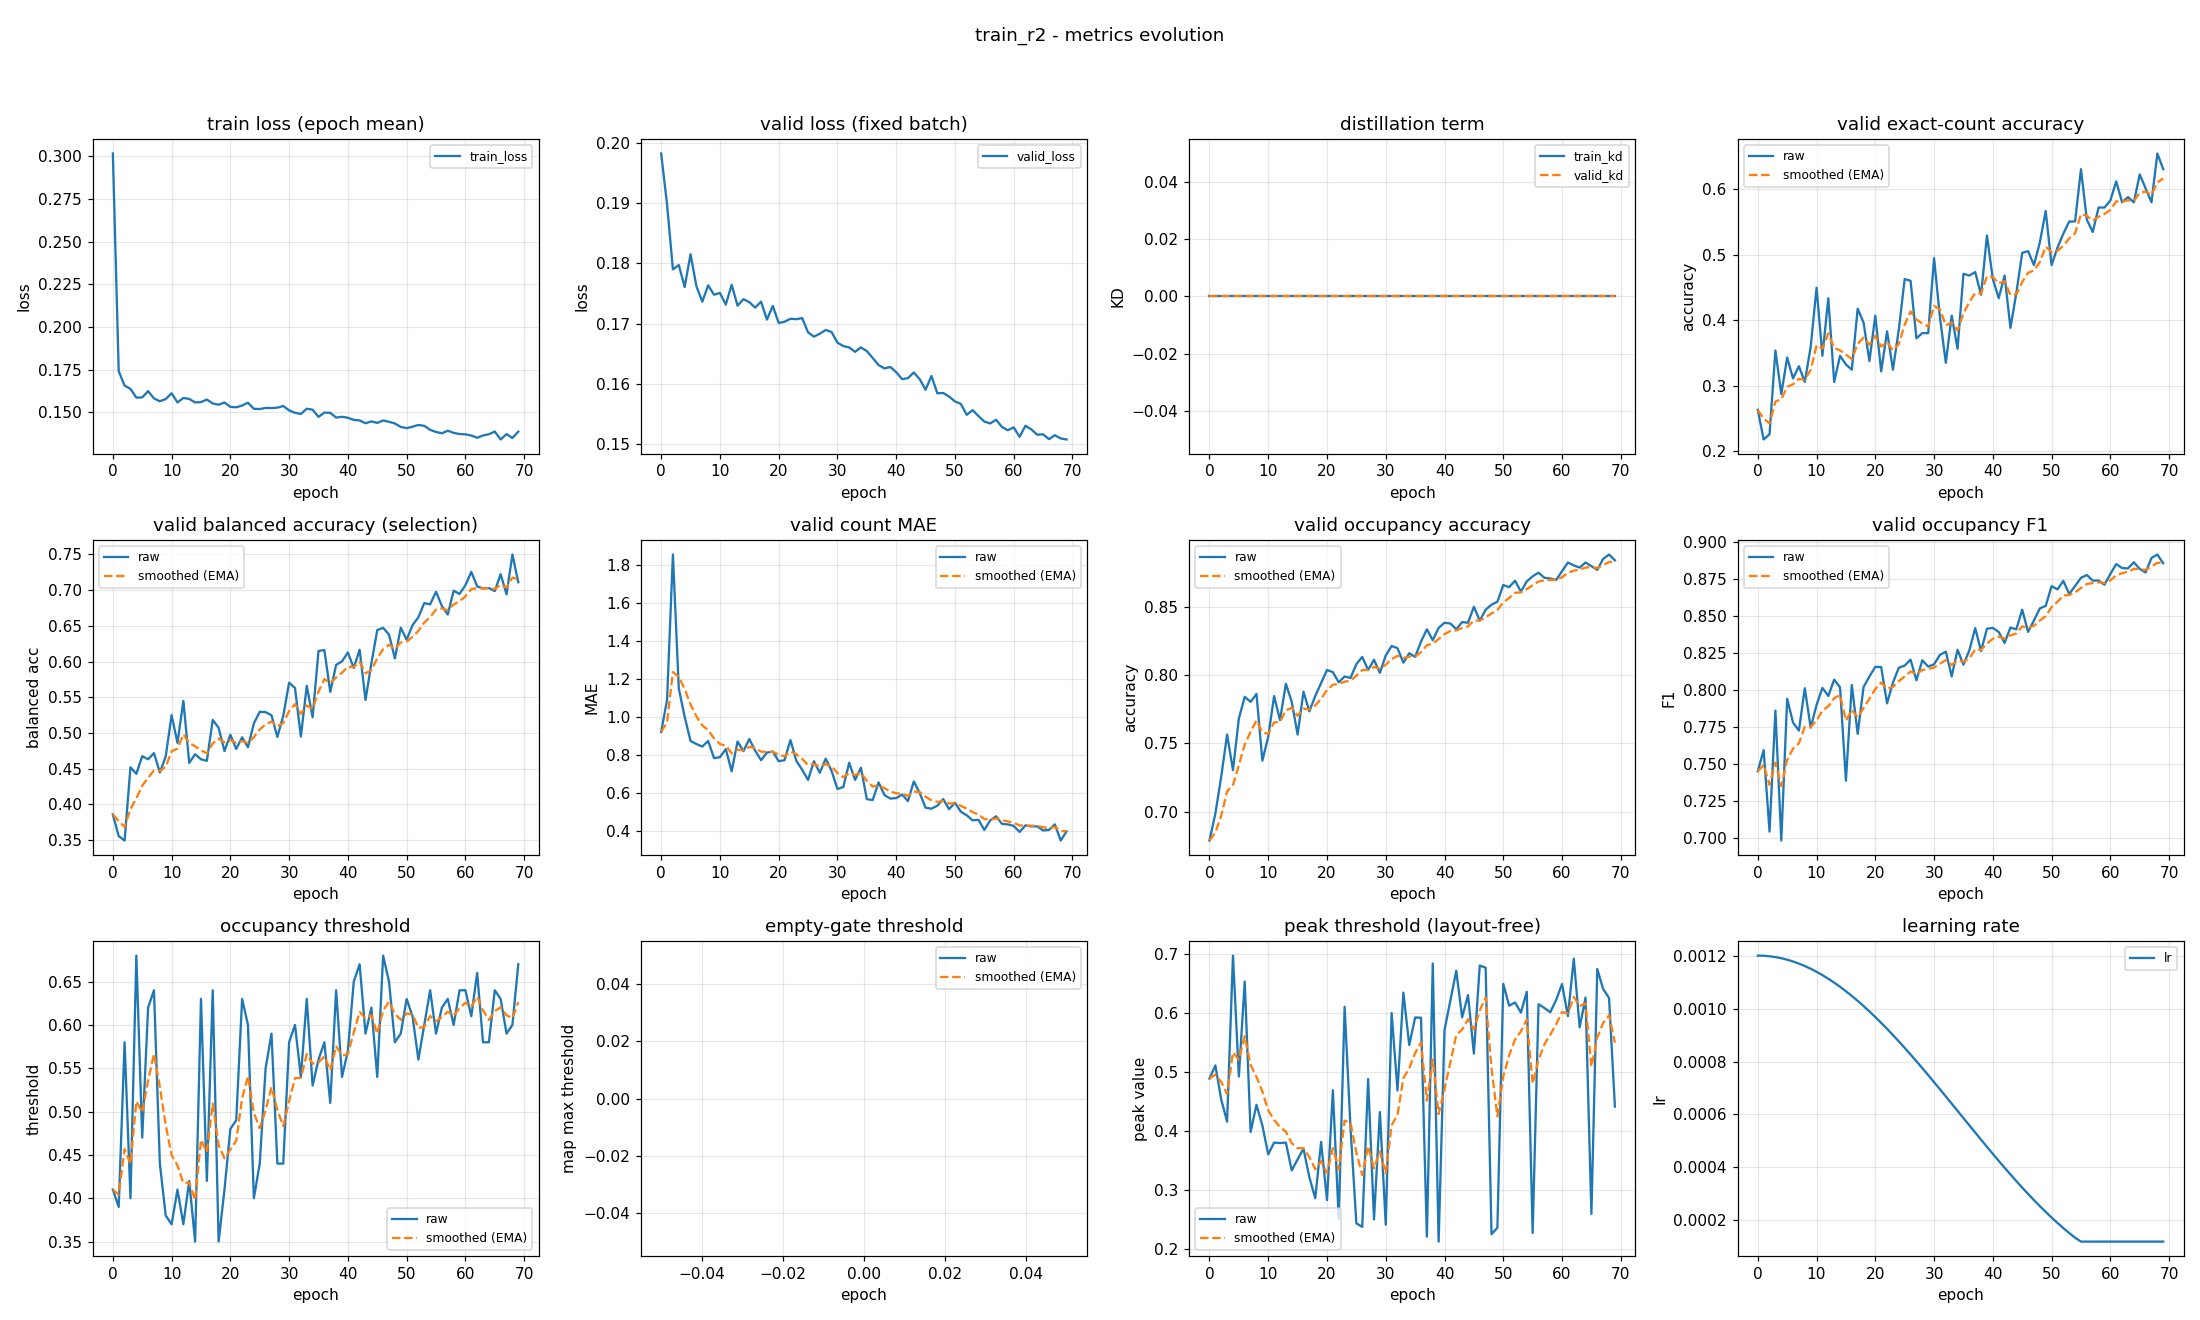

Data behind this chart, as committed beside it:
epoch, train_loss, valid_loss, train_kd, valid_kd, valid_accuracy, valid_accuracy_smoothed, valid_balanced_accuracy, valid_balanced_accuracy_smoothed, valid_mae, valid_mae_smoothed, valid_occupancy_accuracy, valid_occupancy_accuracy_smoothed, valid_occupancy_f1, valid_occupancy_f1_smoothed, valid_occupancy_threshold, valid_occupancy_threshold_smoothed, valid_empty_threshold, valid_empty_threshold_smoothed, valid_peak_threshold, valid_peak_threshold_smoothed, learning_rate
0, 0.3016, 0.1983, 0.0, 0.0, 0.2633, 0.2633, 0.3859, 0.3859, 0.9202, 0.9202, 0.6787, 0.6787, 0.7449, 0.7449, 0.41, 0.41, nan, nan, 0.4888, 0.4888, 0.0012
1, 0.1742, 0.1898, 0.0, 0.0, 0.2181, 0.2497, 0.3556, 0.3768, 1.088, 0.9705, 0.6984, 0.6846, 0.7592, 0.7492, 0.39, 0.404, nan, nan, 0.511, 0.4955, 0.001199
2, 0.1658, 0.179, 0.0, 0.0, 0.2261, 0.2426, 0.3495, 0.3686, 1.854, 1.235, 0.7255, 0.6969, 0.7041, 0.7357, 0.58, 0.4568, nan, nan, 0.4534, 0.4829, 0.001198
3, 0.1638, 0.1797, 0.0, 0.0, 0.3537, 0.276, 0.452, 0.3936, 1.149, 1.209, 0.7564, 0.7147, 0.786, 0.7508, 0.4, 0.4398, nan, nan, 0.416, 0.4628, 0.001194
4, 0.1587, 0.1761, 0.0, 0.0, 0.2872, 0.2793, 0.4429, 0.4084, 1.0, 1.147, 0.7303, 0.7194, 0.698, 0.735, 0.68, 0.5118, nan, nan, 0.6965, 0.5329, 0.00119
5, 0.1588, 0.1815, 0.0, 0.0, 0.3431, 0.2985, 0.4676, 0.4262, 0.8723, 1.064, 0.7681, 0.734, 0.794, 0.7527, 0.47, 0.4993, nan, nan, 0.4922, 0.5207, 0.001185
6, 0.1625, 0.1762, 0.0, 0.0, 0.3112, 0.3023, 0.4632, 0.4373, 0.8564, 1.002, 0.784, 0.749, 0.7779, 0.7602, 0.62, 0.5355, nan, nan, 0.6527, 0.5603, 0.001178
7, 0.1582, 0.1736, 0.0, 0.0, 0.3298, 0.3105, 0.4719, 0.4476, 0.8431, 0.9543, 0.7803, 0.7584, 0.7725, 0.7639, 0.64, 0.5668, nan, nan, 0.3985, 0.5117, 0.00117
8, 0.1566, 0.1763, 0.0, 0.0, 0.3059, 0.3091, 0.4448, 0.4468, 0.8723, 0.9297, 0.7862, 0.7667, 0.8012, 0.7751, 0.44, 0.5288, nan, nan, 0.4444, 0.4915, 0.001161
9, 0.1579, 0.1748, 0.0, 0.0, 0.359, 0.3241, 0.4671, 0.4529, 0.7819, 0.8854, 0.7372, 0.7579, 0.7744, 0.7749, 0.38, 0.4842, nan, nan, 0.4096, 0.467, 0.00115
10, 0.1613, 0.1751, 0.0, 0.0, 0.4495, 0.3617, 0.525, 0.4745, 0.7872, 0.8559, 0.7548, 0.757, 0.7898, 0.7794, 0.37, 0.4499, nan, nan, 0.3606, 0.4351, 0.001139
11, 0.1559, 0.1731, 0.0, 0.0, 0.3457, 0.3569, 0.4861, 0.478, 0.8298, 0.8481, 0.7846, 0.7652, 0.8014, 0.786, 0.41, 0.4379, nan, nan, 0.3806, 0.4187, 0.001126
12, 0.1585, 0.1764, 0.0, 0.0, 0.4335, 0.3799, 0.5449, 0.4981, 0.7128, 0.8075, 0.767, 0.7658, 0.7959, 0.7889, 0.37, 0.4176, nan, nan, 0.3798, 0.407, 0.001113
13, 0.158, 0.173, 0.0, 0.0, 0.3059, 0.3577, 0.4581, 0.4861, 0.8697, 0.8261, 0.7936, 0.7741, 0.807, 0.7943, 0.42, 0.4183, nan, nan, 0.3805, 0.3991, 0.001098
14, 0.1559, 0.174, 0.0, 0.0, 0.3457, 0.3541, 0.4702, 0.4813, 0.8191, 0.824, 0.7803, 0.776, 0.8017, 0.7966, 0.35, 0.3978, nan, nan, 0.3336, 0.3794, 0.001082
15, 0.1561, 0.1736, 0.0, 0.0, 0.3324, 0.3476, 0.4632, 0.4759, 0.883, 0.8417, 0.7564, 0.7701, 0.7386, 0.7792, 0.63, 0.4675, nan, nan, 0.3523, 0.3713, 0.001065
16, 0.1576, 0.1726, 0.0, 0.0, 0.3245, 0.3407, 0.461, 0.4714, 0.8218, 0.8358, 0.7878, 0.7754, 0.8034, 0.7864, 0.42, 0.4532, nan, nan, 0.3702, 0.371, 0.001048
17, 0.1553, 0.1736, 0.0, 0.0, 0.4176, 0.3637, 0.5183, 0.4855, 0.7713, 0.8164, 0.7734, 0.7748, 0.7702, 0.7816, 0.64, 0.5093, nan, nan, 0.322, 0.3563, 0.001029
18, 0.1546, 0.1707, 0.0, 0.0, 0.3963, 0.3735, 0.5073, 0.492, 0.8112, 0.8148, 0.7846, 0.7777, 0.802, 0.7877, 0.35, 0.4615, nan, nan, 0.2866, 0.3354, 0.00101
19, 0.1558, 0.1729, 0.0, 0.0, 0.3378, 0.3628, 0.4747, 0.4869, 0.8165, 0.8153, 0.7941, 0.7827, 0.8091, 0.7941, 0.41, 0.446, nan, nan, 0.3816, 0.3492, 0.0009891
20, 0.1533, 0.1701, 0.0, 0.0, 0.4069, 0.376, 0.4974, 0.49, 0.766, 0.8005, 0.8037, 0.789, 0.8156, 0.8005, 0.48, 0.4562, nan, nan, 0.2833, 0.3295, 0.000968
21, 0.153, 0.1703, 0.0, 0.0, 0.3218, 0.3598, 0.4777, 0.4863, 0.7713, 0.7917, 0.8021, 0.7929, 0.8155, 0.805, 0.49, 0.4664, nan, nan, 0.469, 0.3713, 0.000946
22, 0.1541, 0.1708, 0.0, 0.0, 0.383, 0.3667, 0.494, 0.4886, 0.8777, 0.8175, 0.7947, 0.7935, 0.7909, 0.8008, 0.63, 0.5155, nan, nan, 0.2512, 0.3353, 0.0009233
23, 0.1557, 0.1707, 0.0, 0.0, 0.3245, 0.354, 0.4801, 0.4861, 0.7686, 0.8028, 0.7989, 0.7951, 0.805, 0.802, 0.6, 0.5408, nan, nan, 0.61, 0.4177, 0.0009
24, 0.1522, 0.1709, 0.0, 0.0, 0.3856, 0.3635, 0.5134, 0.4943, 0.7207, 0.7782, 0.7979, 0.7959, 0.815, 0.8059, 0.4, 0.4986, nan, nan, 0.4058, 0.4141, 0.000876
25, 0.152, 0.1685, 0.0, 0.0, 0.4628, 0.3933, 0.5297, 0.5049, 0.6676, 0.745, 0.808, 0.7995, 0.8165, 0.8091, 0.44, 0.481, nan, nan, 0.2442, 0.3632, 0.0008515
26, 0.1527, 0.1678, 0.0, 0.0, 0.4601, 0.4133, 0.5292, 0.5122, 0.766, 0.7513, 0.8133, 0.8037, 0.8205, 0.8125, 0.55, 0.5017, nan, nan, 0.238, 0.3256, 0.0008265
27, 0.1526, 0.1683, 0.0, 0.0, 0.3723, 0.401, 0.5249, 0.516, 0.7048, 0.7373, 0.8037, 0.8037, 0.8065, 0.8107, 0.59, 0.5282, nan, nan, 0.4879, 0.3743, 0.0008009
28, 0.1528, 0.1689, 0.0, 0.0, 0.3803, 0.3948, 0.4945, 0.5096, 0.7793, 0.7499, 0.8112, 0.8059, 0.8201, 0.8135, 0.44, 0.5017, nan, nan, 0.2508, 0.3372, 0.000775
29, 0.1538, 0.1686, 0.0, 0.0, 0.3803, 0.3905, 0.5239, 0.5138, 0.7154, 0.7396, 0.8016, 0.8046, 0.8158, 0.8142, 0.44, 0.4832, nan, nan, 0.4322, 0.3657, 0.0007487
30, 0.1512, 0.1668, 0.0, 0.0, 0.4947, 0.4217, 0.5705, 0.5308, 0.6197, 0.7036, 0.8144, 0.8075, 0.8174, 0.8152, 0.58, 0.5122, nan, nan, 0.2418, 0.3285, 0.0007221
31, 0.1498, 0.1662, 0.0, 0.0, 0.4043, 0.4165, 0.563, 0.5405, 0.6303, 0.6816, 0.8213, 0.8117, 0.8237, 0.8177, 0.6, 0.5386, nan, nan, 0.5996, 0.4098, 0.0006952
32, 0.1491, 0.166, 0.0, 0.0, 0.3351, 0.3921, 0.495, 0.5268, 0.758, 0.7045, 0.8197, 0.8141, 0.8259, 0.8202, 0.54, 0.539, nan, nan, 0.4685, 0.4275, 0.0006681
33, 0.1522, 0.1653, 0.0, 0.0, 0.4069, 0.3965, 0.5661, 0.5386, 0.6676, 0.6934, 0.809, 0.8126, 0.8091, 0.8169, 0.63, 0.5663, nan, nan, 0.634, 0.4894, 0.0006409
34, 0.1516, 0.166, 0.0, 0.0, 0.3564, 0.3845, 0.5219, 0.5336, 0.7314, 0.7048, 0.816, 0.8136, 0.8272, 0.82, 0.53, 0.5554, nan, nan, 0.5455, 0.5062, 0.0006137
35, 0.1474, 0.1654, 0.0, 0.0, 0.4707, 0.4104, 0.6149, 0.558, 0.5665, 0.6633, 0.8133, 0.8135, 0.8171, 0.8191, 0.56, 0.5568, nan, nan, 0.5919, 0.5319, 0.0005863
36, 0.1499, 0.1643, 0.0, 0.0, 0.4681, 0.4277, 0.6161, 0.5754, 0.5612, 0.6327, 0.8245, 0.8168, 0.8267, 0.8214, 0.58, 0.5638, nan, nan, 0.5915, 0.5498, 0.0005591
37, 0.1498, 0.1631, 0.0, 0.0, 0.4734, 0.4414, 0.5576, 0.5701, 0.6543, 0.6391, 0.8335, 0.8218, 0.8418, 0.8275, 0.51, 0.5476, nan, nan, 0.2216, 0.4514, 0.0005319
38, 0.147, 0.1625, 0.0, 0.0, 0.4388, 0.4406, 0.5954, 0.5776, 0.5878, 0.6237, 0.8255, 0.8229, 0.8263, 0.8271, 0.64, 0.5753, nan, nan, 0.6832, 0.5209, 0.0005048
39, 0.1475, 0.1628, 0.0, 0.0, 0.5293, 0.4672, 0.6003, 0.5844, 0.5691, 0.6074, 0.8346, 0.8264, 0.8414, 0.8314, 0.54, 0.5647, nan, nan, 0.2133, 0.4286, 0.0004779
40, 0.1469, 0.1619, 0.0, 0.0, 0.4628, 0.4659, 0.6127, 0.5929, 0.5718, 0.5967, 0.8383, 0.83, 0.842, 0.8346, 0.57, 0.5663, nan, nan, 0.5706, 0.4712, 0.0004513
41, 0.1457, 0.1608, 0.0, 0.0, 0.4335, 0.4562, 0.591, 0.5923, 0.5904, 0.5948, 0.8378, 0.8323, 0.8392, 0.836, 0.65, 0.5914, nan, nan, 0.6209, 0.5161, 0.000425
42, 0.1453, 0.1609, 0.0, 0.0, 0.4681, 0.4597, 0.6166, 0.5996, 0.5559, 0.5831, 0.8335, 0.8327, 0.8318, 0.8347, 0.67, 0.615, nan, nan, 0.6708, 0.5625, 0.0003991
43, 0.1437, 0.1619, 0.0, 0.0, 0.3883, 0.4383, 0.5462, 0.5836, 0.6596, 0.6061, 0.8388, 0.8345, 0.8423, 0.837, 0.59, 0.6075, nan, nan, 0.5923, 0.5714, 0.0003735
44, 0.1448, 0.1607, 0.0, 0.0, 0.4415, 0.4393, 0.5976, 0.5878, 0.5984, 0.6038, 0.8383, 0.8357, 0.841, 0.8382, 0.62, 0.6112, nan, nan, 0.6298, 0.5889, 0.0003485
45, 0.1439, 0.159, 0.0, 0.0, 0.5027, 0.4583, 0.6442, 0.6047, 0.5213, 0.579, 0.85, 0.84, 0.8543, 0.843, 0.54, 0.5899, nan, nan, 0.5309, 0.5715, 0.000324
46, 0.1453, 0.1613, 0.0, 0.0, 0.5053, 0.4724, 0.6472, 0.6175, 0.516, 0.5601, 0.8399, 0.8399, 0.8393, 0.8419, 0.68, 0.6169, nan, nan, 0.6797, 0.604, 0.0003
47, 0.1445, 0.1584, 0.0, 0.0, 0.484, 0.4759, 0.6378, 0.6236, 0.5319, 0.5516, 0.8479, 0.8423, 0.8471, 0.8435, 0.65, 0.6268, nan, nan, 0.6761, 0.6256, 0.0002767
48, 0.1436, 0.1585, 0.0, 0.0, 0.5186, 0.4887, 0.6045, 0.6178, 0.5665, 0.5561, 0.8516, 0.8451, 0.8552, 0.847, 0.58, 0.6128, nan, nan, 0.2258, 0.5057, 0.000254
49, 0.1415, 0.1579, 0.0, 0.0, 0.5665, 0.512, 0.6474, 0.6267, 0.5133, 0.5433, 0.8537, 0.8477, 0.8568, 0.8499, 0.59, 0.606, nan, nan, 0.2366, 0.4249, 0.000232
50, 0.1409, 0.1571, 0.0, 0.0, 0.484, 0.5036, 0.6306, 0.6279, 0.5479, 0.5446, 0.866, 0.8532, 0.8702, 0.856, 0.63, 0.6132, nan, nan, 0.6488, 0.4921, 0.0002109
51, 0.1417, 0.1566, 0.0, 0.0, 0.5106, 0.5057, 0.6509, 0.6348, 0.5, 0.5312, 0.8644, 0.8565, 0.8681, 0.8596, 0.61, 0.6122, nan, nan, 0.6119, 0.5281, 0.0001905
52, 0.1427, 0.1548, 0.0, 0.0, 0.5319, 0.5136, 0.6621, 0.643, 0.4814, 0.5163, 0.8691, 0.8603, 0.8738, 0.8639, 0.56, 0.5966, nan, nan, 0.6173, 0.5548, 0.0001709
53, 0.1422, 0.1556, 0.0, 0.0, 0.5505, 0.5247, 0.6818, 0.6546, 0.4548, 0.4978, 0.8612, 0.8606, 0.865, 0.8642, 0.6, 0.5976, nan, nan, 0.6003, 0.5685, 0.0001523
54, 0.1398, 0.1546, 0.0, 0.0, 0.5505, 0.5324, 0.6801, 0.6623, 0.4574, 0.4857, 0.8686, 0.863, 0.8703, 0.8661, 0.64, 0.6103, nan, nan, 0.6353, 0.5885, 0.0001346
55, 0.1386, 0.1537, 0.0, 0.0, 0.6303, 0.5618, 0.6977, 0.6729, 0.4043, 0.4613, 0.8723, 0.8658, 0.8759, 0.869, 0.59, 0.6042, nan, nan, 0.2278, 0.4803, 0.00012
56, 0.1378, 0.1534, 0.0, 0.0, 0.5532, 0.5592, 0.6778, 0.6744, 0.4548, 0.4593, 0.875, 0.8686, 0.8778, 0.8716, 0.62, 0.609, nan, nan, 0.6144, 0.5206, 0.00012
57, 0.1393, 0.154, 0.0, 0.0, 0.5346, 0.5518, 0.6658, 0.6718, 0.4761, 0.4644, 0.8713, 0.8694, 0.874, 0.8723, 0.63, 0.6153, nan, nan, 0.6079, 0.5468, 0.00012
58, 0.1381, 0.1528, 0.0, 0.0, 0.5718, 0.5578, 0.6991, 0.68, 0.4362, 0.4559, 0.8707, 0.8698, 0.874, 0.8728, 0.6, 0.6107, nan, nan, 0.6008, 0.563, 0.00012
59, 0.1374, 0.1523, 0.0, 0.0, 0.5718, 0.562, 0.6947, 0.6844, 0.4335, 0.4492, 0.8697, 0.8698, 0.8713, 0.8724, 0.64, 0.6195, nan, nan, 0.6216, 0.5806, 0.00012
... 10 more rows
